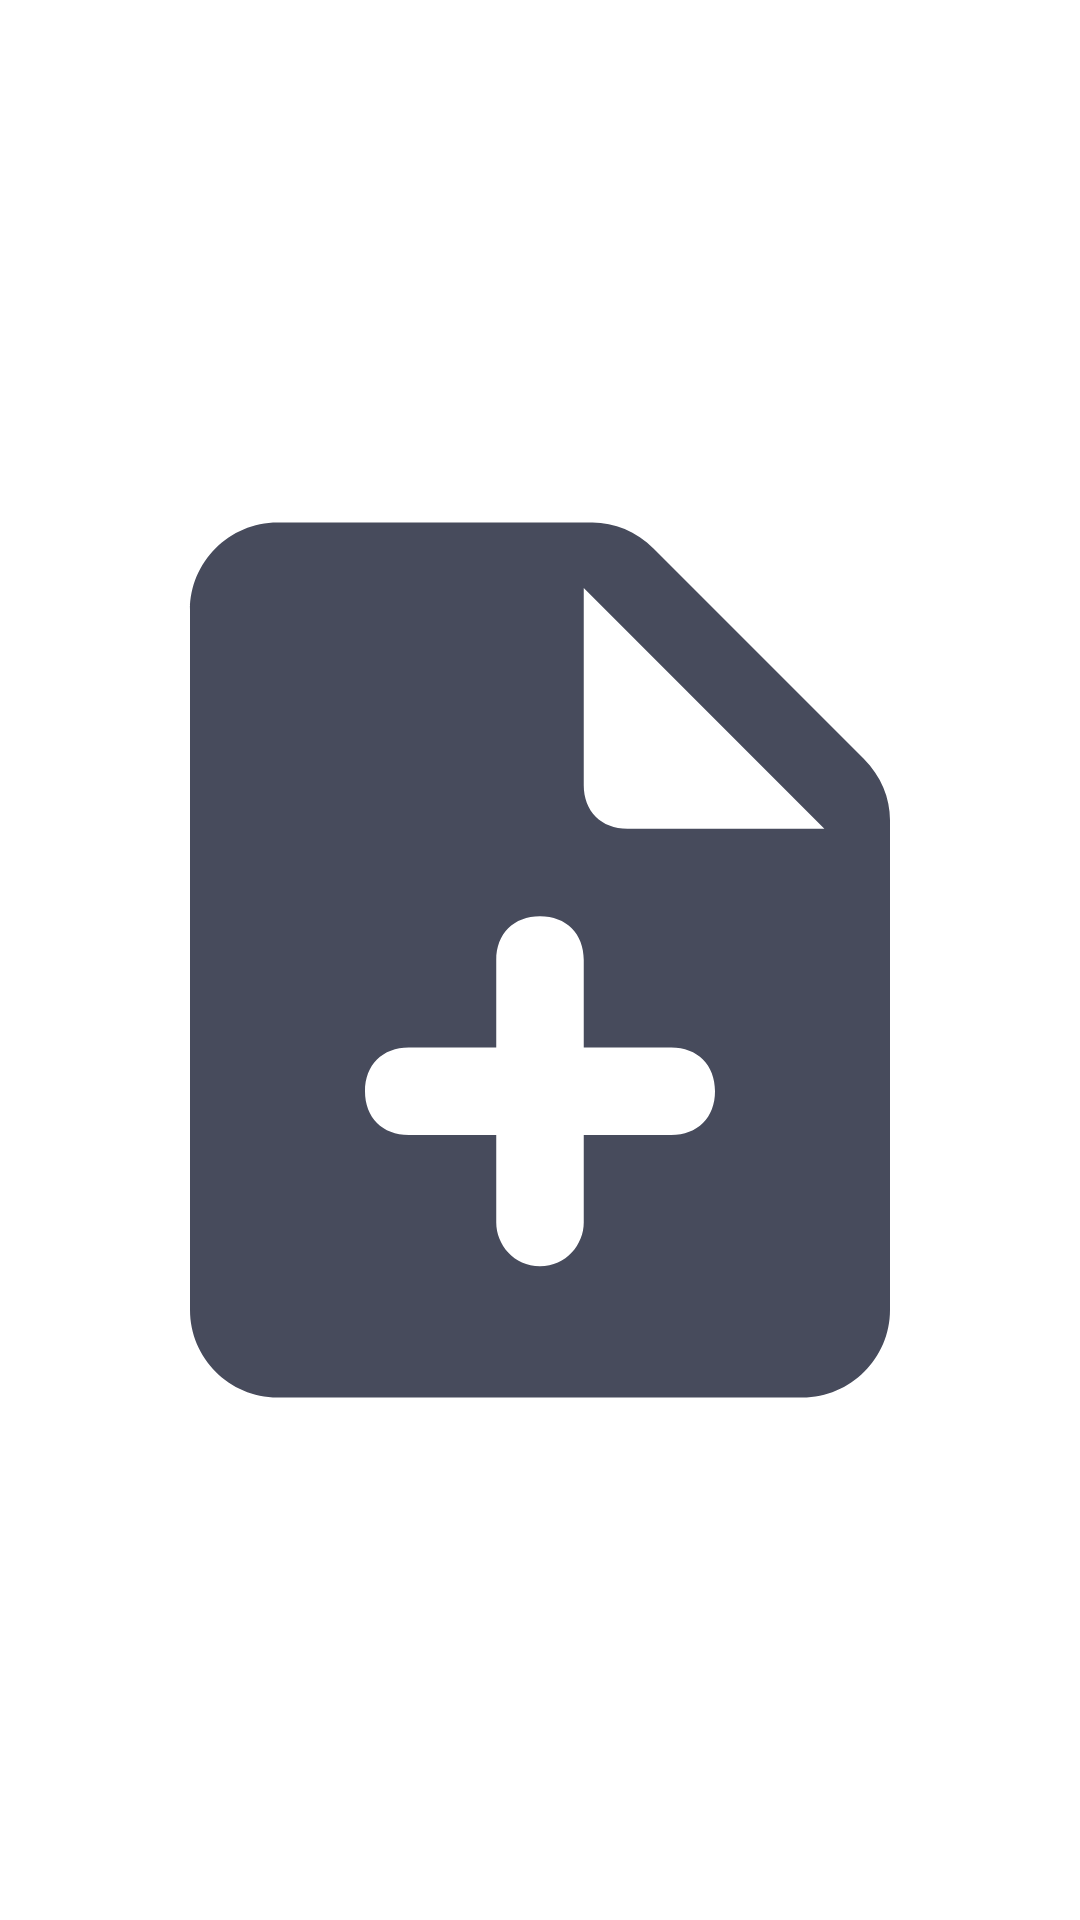

This screen was rendered from an Android layout file. Write that file and the resources it references.
<!-- AndroidManifest.xml: application theme AppTheme.Light -->
<!-- res/layout/button_only_image.xml -->
<?xml version="1.0" encoding="utf-8"?>
<ImageButton
    xmlns:android="http://schemas.android.com/apk/res/android"
    xmlns:app="http://schemas.android.com/apk/res-auto"
    android:id="@+id/btn_image"
    android:layout_width="wrap_content"
    android:layout_height="wrap_content"
    android:background="?attr/selectableItemBackgroundBorderless"
    android:clickable="true"
    android:focusable="true"
    android:padding="5dp"
    android:scaleType="fitCenter"
    app:srcCompat="@drawable/ic_toolbar_note_add"
    app:tint="#474B5C" />
<!-- resources referenced by this layout -->
<resources>
  <!-- drawable ic_toolbar_note_add (drawable) -->
  <vector xmlns:android="http://schemas.android.com/apk/res/android"
      android:width="24dp"
      android:height="24dp"
      android:viewportWidth="1024"
      android:viewportHeight="1024">
    <path
        android:pathData="M622.93,110.93c-17.07,-17.07 -38.4,-25.6 -59.73,-25.6L256,85.33c-46.93,0 -85.33,38.4 -85.33,85.33v682.67c0,46.93 38.4,85.33 85.33,85.33h512c46.93,0 85.33,-38.4 85.33,-85.33L853.33,375.47c0,-21.33 -8.53,-42.67 -25.6,-59.73l-204.8,-204.8zM640,682.67h-85.33v85.33c0,21.33 -17.07,42.67 -42.67,42.67s-42.67,-21.33 -42.67,-42.67v-85.33L384,682.67c-25.6,0 -42.67,-17.07 -42.67,-42.67s17.07,-42.67 42.67,-42.67h85.33v-85.33c0,-25.6 17.07,-42.67 42.67,-42.67s42.67,17.07 42.67,42.67v85.33h85.33c25.6,0 42.67,17.07 42.67,42.67s-17.07,42.67 -42.67,42.67zM554.67,341.33L554.67,149.33L789.33,384L597.33,384c-25.6,0 -42.67,-17.07 -42.67,-42.67z"
        android:fillColor="#5b6cd8"/>
  </vector>
  <style name="AppTheme.Light" parent="AppTheme">
          <item name="colorPrimary">#5B6CD8</item>
          <item name="colorPrimaryDark">#ccc</item>
          <item name="colorAccent">#1c48db</item>
          <item name="actionBarTheme">@style/AppTheme.Actionbar</item>
      </style>
  <style name="AppTheme" parent="Theme.MaterialComponents.Light.NoActionBar">
          <item name="colorPrimary">@color/colorPrimary</item>
          <item name="colorPrimaryDark">@color/colorPrimaryDark</item>
          <item name="colorAccent">@color/colorAccent</item>
          <item name="actionBarTheme">@style/AppTheme.Actionbar</item>
  
  
  
  
  
      </style>
  <style name="AppTheme.Actionbar" parent="ThemeOverlay.MaterialComponents.Dark.ActionBar">
          <item name="colorPrimary">@color/colorPrimary</item>
          <item name="colorPrimaryDark">@color/colorPrimaryDark</item>
          <item name="colorAccent">@color/colorAccent</item>
      </style>
  <color name="colorPrimary">#476482</color>
  <color name="colorPrimaryDark">#2d3c4f</color>
  <color name="colorAccent">#5B6CD8</color>
</resources>
